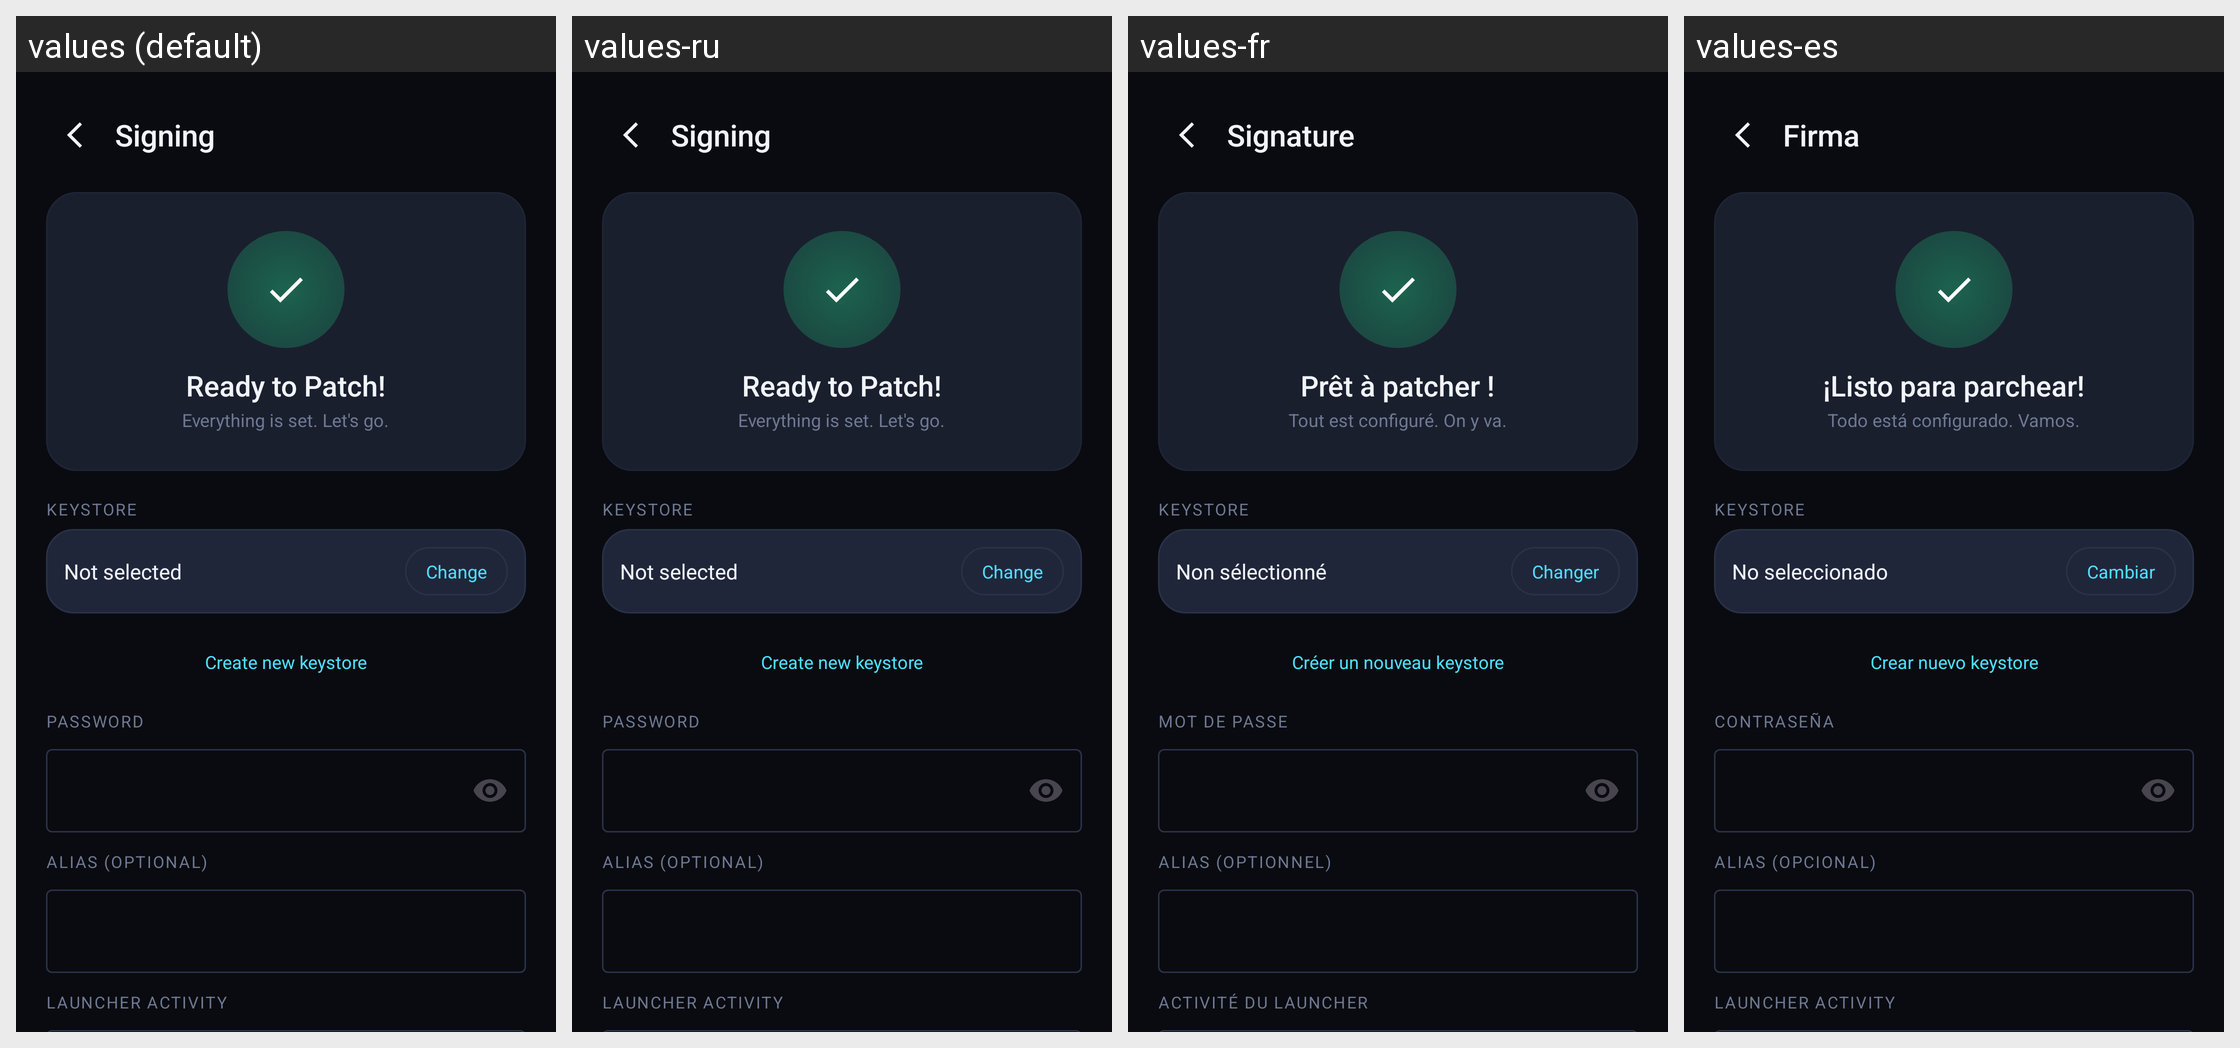

Locale-by-locale string values for the Android screen shown in this grid:
Android screen res/layout/screen_signing.xml rendered under 4 locales, left to right: values (default), values-ru, values-fr, values-es. Device: Nexus 5 (rendered at 1080×1920; each locale shown at half size, 540×960, under a caption strip naming it); theme Theme.ApkPatcher.
Other locales in the repository, not shown: values-pt-rBR.
Strings drawn on this screen, with the default value and each locale's value (text and hints the layout hard-codes, and strings that could not be matched under every locale, appear in the picture but are not listed):

signing_title
  values: Signing
  values-ru: Signing  [not translated; the default value is used]
  values-fr: Signature
  values-es: Firma

ready
  values: Ready to Patch!
  values-ru: Ready to Patch!  [not translated; the default value is used]
  values-fr: Prêt à patcher !
  values-es: ¡Listo para parchear!

ready_sub
  values: Everything is set. Let's go.
  values-ru: Everything is set. Let's go.  [not translated; the default value is used]
  values-fr: Tout est configuré. On y va.
  values-es: Todo está configurado. Vamos.

keystore
  values: Keystore
  values-ru: Keystore  [not translated; the default value is used]
  values-fr: Keystore
  values-es: Keystore  [not translated; the default value is used]

none
  values: Not selected
  values-ru: Not selected  [not translated; the default value is used]
  values-fr: Non sélectionné
  values-es: No seleccionado

change
  values: Change
  values-ru: Change  [not translated; the default value is used]
  values-fr: Changer
  values-es: Cambiar

create_keystore
  values: Create new keystore
  values-ru: Create new keystore  [not translated; the default value is used]
  values-fr: Créer un nouveau keystore
  values-es: Crear nuevo keystore

password
  values: Password
  values-ru: Password  [not translated; the default value is used]
  values-fr: Mot de passe
  values-es: Contraseña

alias_opt
  values: Alias (optional)
  values-ru: Alias (optional)  [not translated; the default value is used]
  values-fr: Alias (optionnel)
  values-es: Alias (opcional)

launcher_activity
  values: Launcher Activity
  values-ru: Launcher Activity  [not translated; the default value is used]
  values-fr: Activité du launcher
  values-es: Launcher Activity  [not translated; the default value is used]
